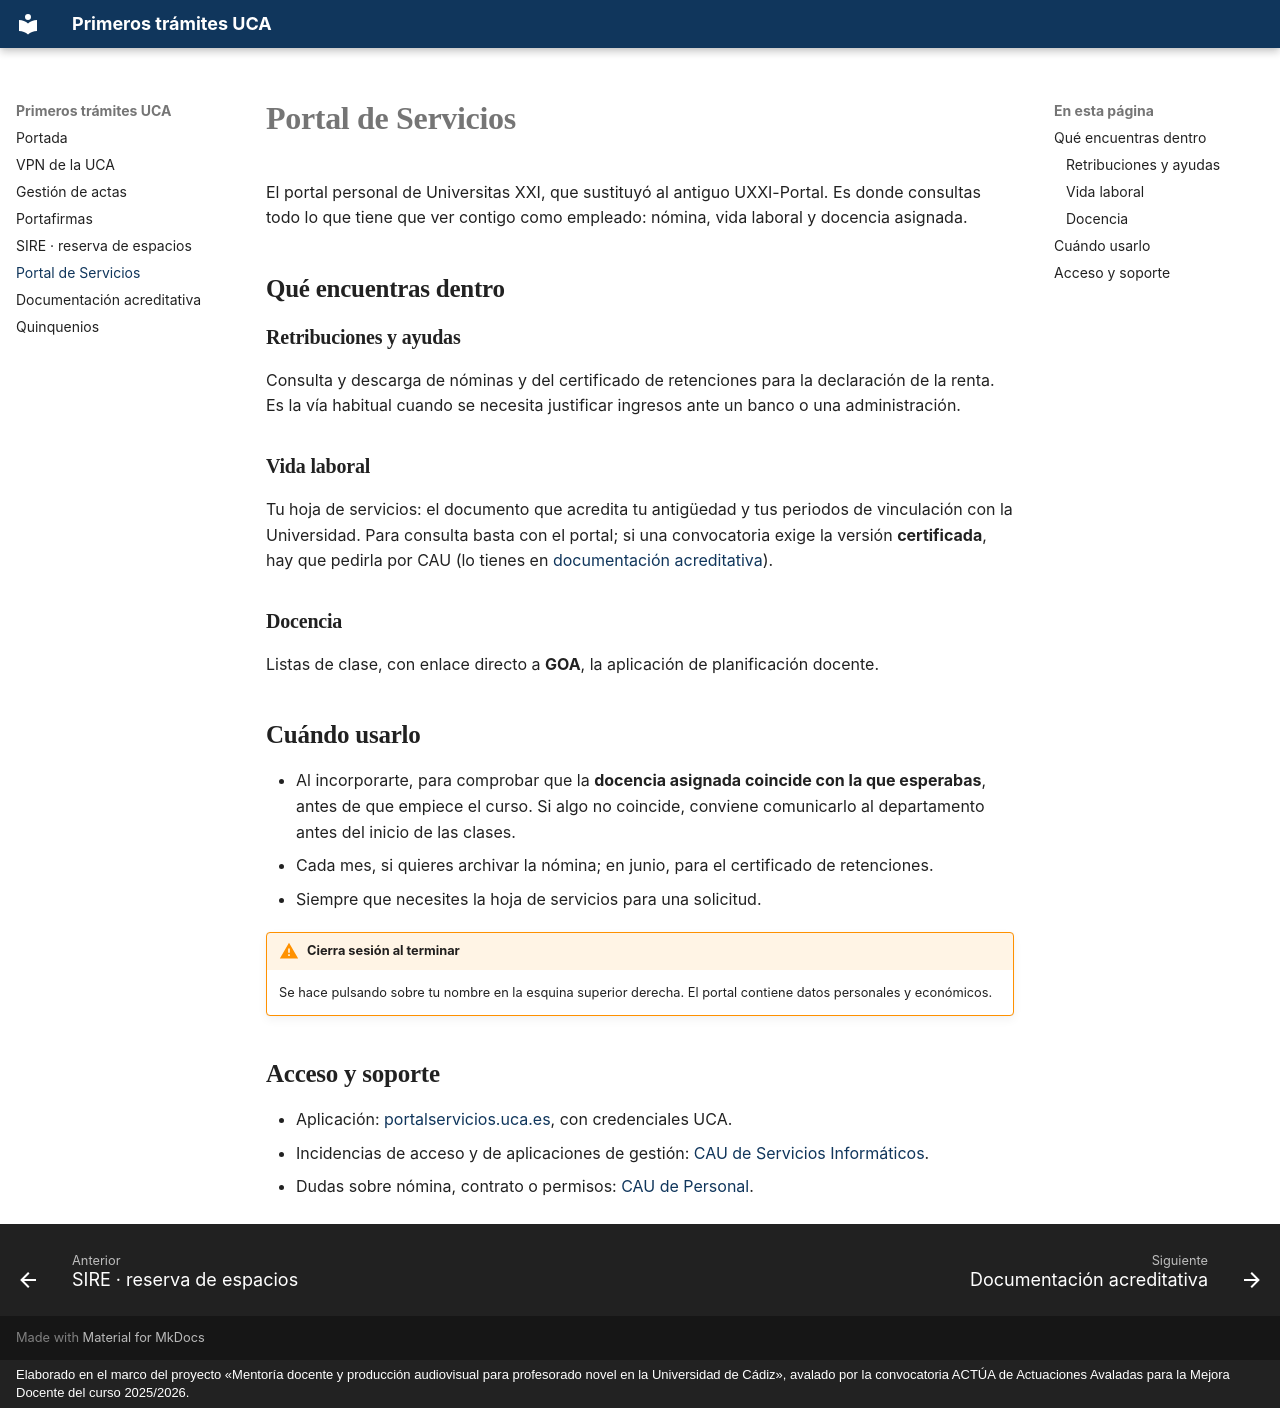

repository: palopos/guia-pdi-novel · page: portal-servicios/index.html · generator: mkdocs · copyright: Elaborado en el marco del proyecto «Mentoría docente y producción audiovisual para profesorado novel en la Universidad de Cádiz», avalado por la convocatoria ACTÚA de Actuaciones Avaladas para la Mejora Docente del curso 2025/2026.

# Portal de Servicios

El portal personal de Universitas XXI, que sustituyó al antiguo UXXI-Portal. Es donde consultas todo lo que tiene que ver contigo como empleado: nómina, vida laboral y docencia asignada.

## Qué encuentras dentro

### Retribuciones y ayudas

Consulta y descarga de nóminas y del certificado de retenciones para la declaración de la renta. Es la vía habitual cuando se necesita justificar ingresos ante un banco o una administración.

### Vida laboral

Tu hoja de servicios: el documento que acredita tu antigüedad y tus periodos de vinculación con la Universidad. Para consulta basta con el portal; si una convocatoria exige la versión **certificada**, hay que pedirla por CAU (lo tienes en [documentación acreditativa](documentacion.md)).

### Docencia

Listas de clase, con enlace directo a **GOA**, la aplicación de planificación docente.

## Cuándo usarlo

- Al incorporarte, para comprobar que la **docencia asignada coincide con la que esperabas**, antes de que empiece el curso. Si algo no coincide, conviene comunicarlo al departamento antes del inicio de las clases.
- Cada mes, si quieres archivar la nómina; en junio, para el certificado de retenciones.
- Siempre que necesites la hoja de servicios para una solicitud.

!!! warning "Cierra sesión al terminar"

    Se hace pulsando sobre tu nombre en la esquina superior derecha. El portal contiene datos personales y económicos.

## Acceso y soporte

- Aplicación: [portalservicios.uca.es](https://portalservicios.uca.es), con credenciales UCA.
- Incidencias de acceso y de aplicaciones de gestión: [CAU de Servicios Informáticos](https://cau.uca.es/).
- Dudas sobre nómina, contrato o permisos: [CAU de Personal](https://cau-personal.uca.es/).
